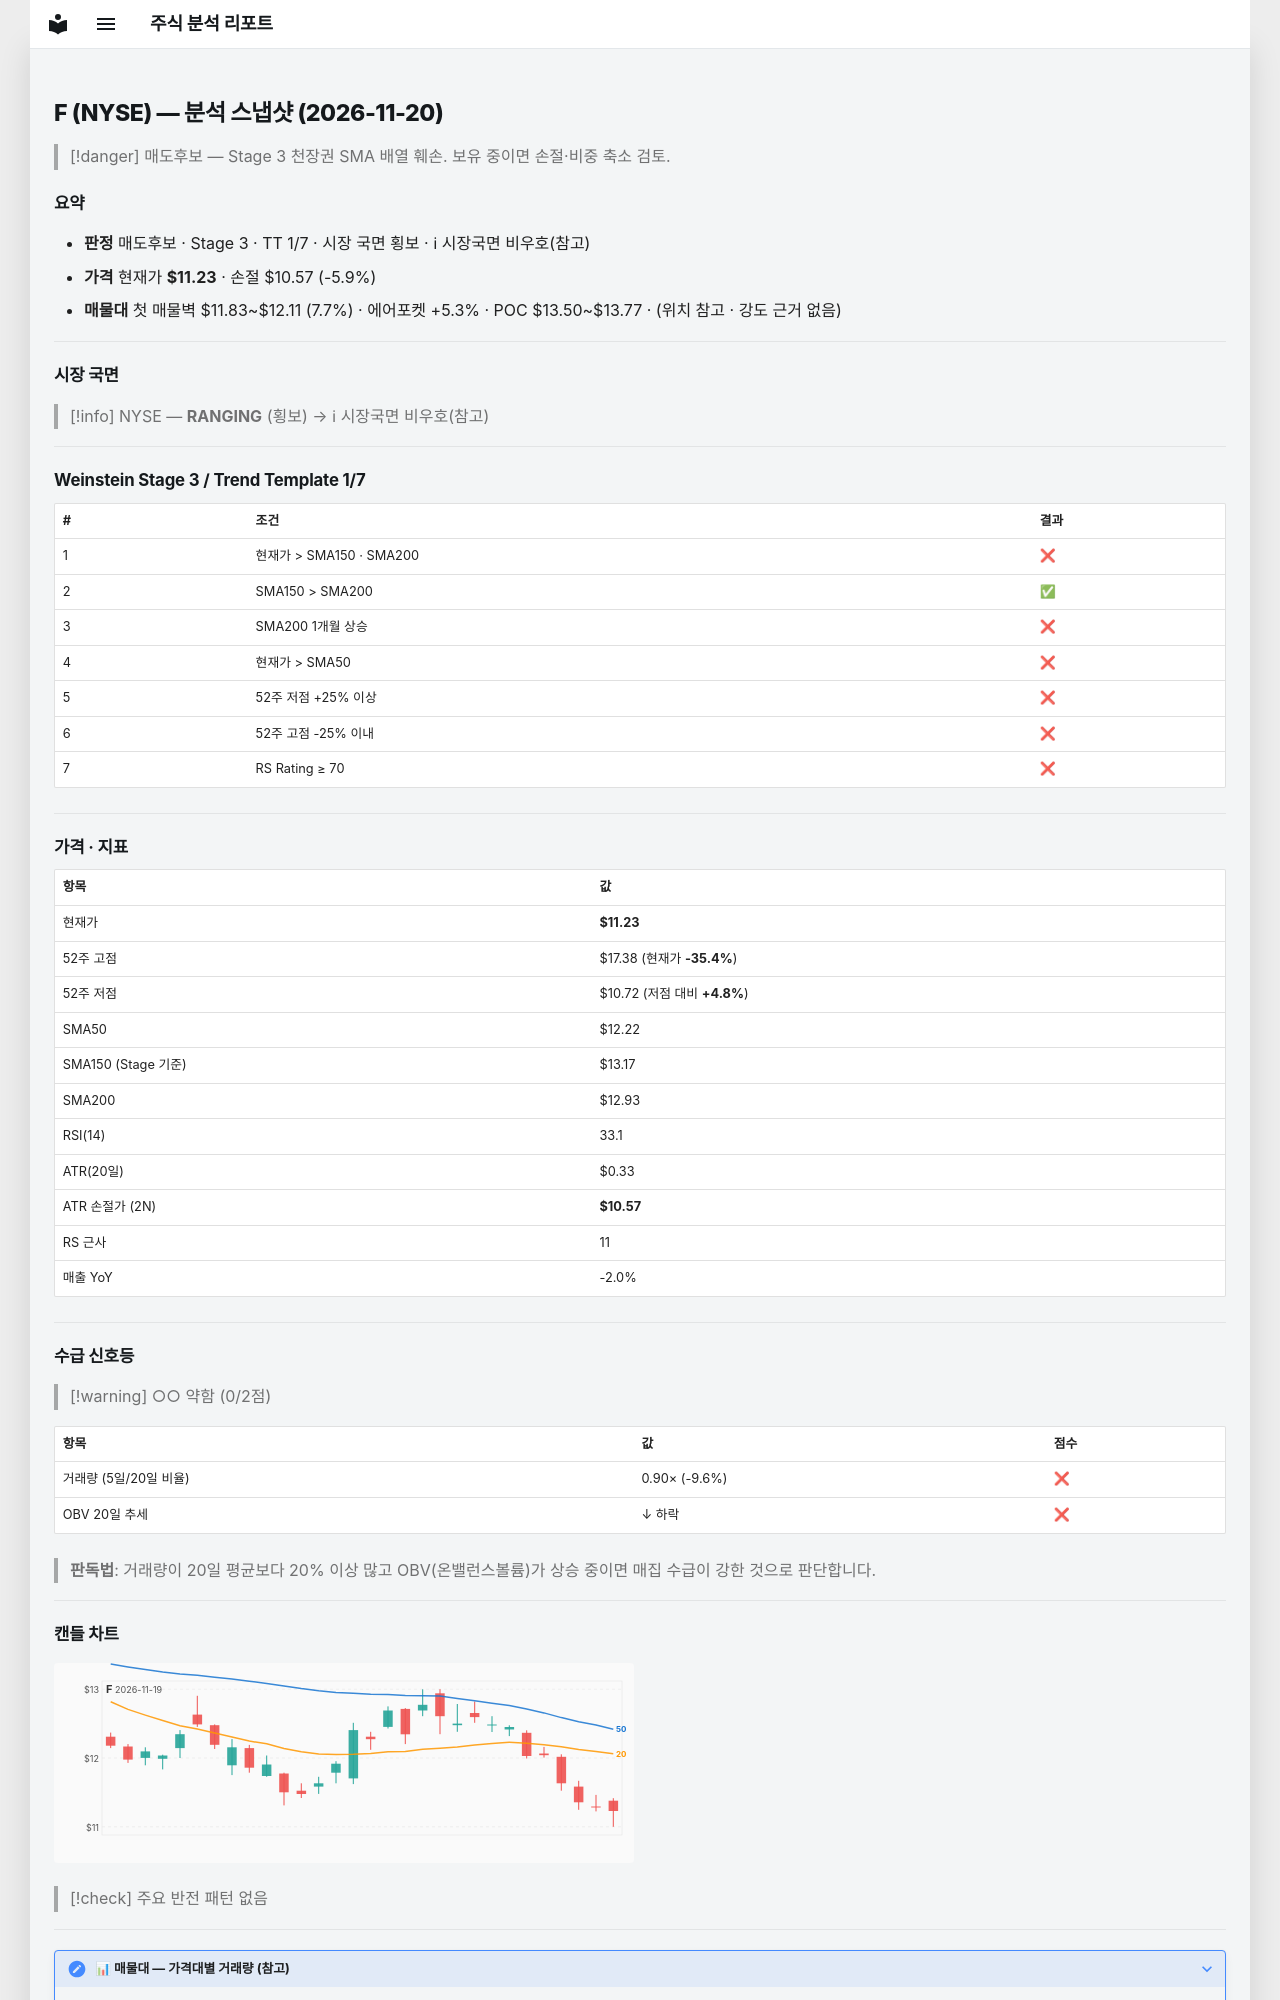

repository: soloandco/stock-reports · page: snapshots/F-2026-11-20/index.html · generator: mkdocs

---
type: analysis-snapshot
title: F 분석 스냅샷
ticker: F
market: NYSE
created: 2026-11-20
updated: 2026-11-20
bar-date: 2026-11-19
verdict: 매도후보
real-rr: 4.83
sma50-gap-pct: -8.1
weekly-position: 저항대아래
weekly-overhead-price: 14.46
weekly-overhead-pct: 28.7
stage: 3
trend-template-score: 1
tt-max: 7
ma-set: sma-50-150-200
price: 11.234999656677246
stop-price: 10.566596773052181
market-regime: RANGING
supply-demand-score: 0/2
supply-demand-label: 약함
status: tracking
tags:
  - stock-agent
  - watchlist
  - F
  - analysis
related:
  - "[[analysis-template]]"
---

# F (NYSE) — 분석 스냅샷 (2026-11-20)

> [!danger] 매도후보 — Stage 3 천장권
> SMA 배열 훼손. 보유 중이면 손절·비중 축소 검토.

## 요약

- **판정** 매도후보 · Stage 3 · TT 1/7 · 시장 국면 횡보 · ℹ 시장국면 비우호(참고)
- **가격** 현재가 **$11.23** · 손절 $10.57 (-5.9%)
- **매물대** 첫 매물벽 $11.83~$12.11 (7.7%) · 에어포켓 +5.3% · POC $13.50~$13.77 · (위치 참고 · 강도 근거 없음)

---

## 시장 국면

> [!info] NYSE — **RANGING** (횡보) → ℹ 시장국면 비우호(참고)

---

## Weinstein Stage 3 / Trend Template 1/7

| # | 조건 | 결과 |
|---|------|------|
| 1 | 현재가 > SMA150 · SMA200 | ❌ |
| 2 | SMA150 > SMA200 | ✅ |
| 3 | SMA200 1개월 상승 | ❌ |
| 4 | 현재가 > SMA50 | ❌ |
| 5 | 52주 저점 +25% 이상 | ❌ |
| 6 | 52주 고점 -25% 이내 | ❌ |
| 7 | RS Rating ≥ 70 | ❌ |

---

## 가격 · 지표

| 항목 | 값 |
|------|---|
| 현재가 | **$11.23** |
| 52주 고점 | $17.38 (현재가 **-35.4%**) |
| 52주 저점 | $10.72 (저점 대비 **+4.8%**) |
| SMA50 | $12.22 |
| SMA150 (Stage 기준) | $13.17 |
| SMA200 | $12.93 |
| RSI(14) | 33.1 |
| ATR(20일) | $0.33 |
| ATR 손절가 (2N) | **$10.57** |
| RS 근사 | 11 |
| 매출 YoY | -2.0% |

---
## 수급 신호등

> [!warning] ○○ 약함 (0/2점)

| 항목 | 값 | 점수 |
|------|------|------|
| 거래량 (5일/20일 비율) | 0.90× (-9.6%) | ❌ |
| OBV 20일 추세 | ↓ 하락 | ❌ |

> **판독법**: 거래량이 20일 평균보다 20% 이상 많고 OBV(온밸런스볼륨)가 상승 중이면 매집 수급이 강한 것으로 판단합니다.

---
